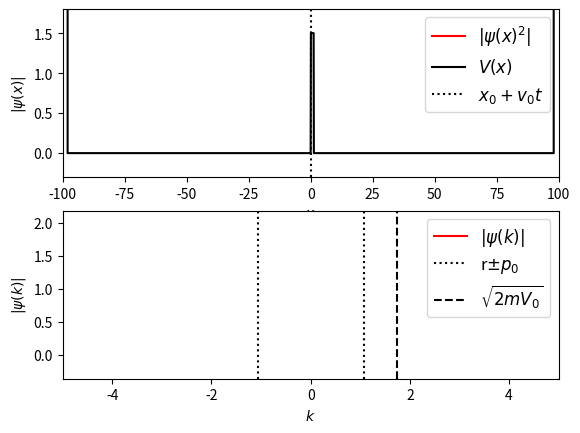

The script that saved this image:
'''
A Numerical Analysis of the Time Dependent Schrodinger Eauqion

Computer Science Final Project
[redacted]
April 21, 2016
'''

import numpy as np
from matplotlib import pyplot as plt
from matplotlib import animation
from scipy.fftpack import fft, ifft #Fast Fourier and Inverse Fourier Algorithims!

class Schrodinger(object):
    def __init__(self, x, psi_x0, V_x, k0=None,
                hbar=1, m=1, t0=0.0):

        """
        ____________________________________________________________
        Parameters:
        ____________________________________________________________
        x : a numpy array (length-N) of evenly spaced floats
            (x spacing on matplot graph)
        psi_x0 : a numpy array of complex numbers
            (an array of values of the initial wave function at t0)
        V_x : a numpy array of floats
            (array of length-N for potential at each x coordinate)
        k0 : float
            (minimum vallue of k)
            k0 < k < 2*pi / dx
        hbar : float
            (planck's constant divided by 2pi defaulted here to 1)
        m : float
            (particle mass [default = 1])
        t0 : float
            (time 0 = 0)
        ____________________________________________________________
        """

        #Defining x, psi_x0, and V_x as numpy arrays:
        #--------------------------------------------------------------------#
        #   map([function], [iterable]): applies a function to each iterable
        #   numpy.asarray(a): creates an "array interpretation" of 'a'
        #   numpy.array.size: returns the number of elements in an array
        #--------------------------------------------------------------------#
        self.x, psi_x0, self.V_x = map(np.asarray, (x, psi_x0, V_x))
        N = self.x.size

        #Validate the array inputs:
        #--------------------------------------------------------------------#
        #   "assert" breaks the code if the folloiwng lines are not True
        #   numpy.array.shape: returns tuple of array dimensions (rows,columns)
        #--------------------------------------------------------------------#
        assert self.x.shape == (N,)
        assert psi_x0.shape == (N,)
        assert self.V_x.shape == (N,)


        #Iinitialize parameters:
        self.hbar = hbar
        self.m = m
        self.t = t0
        self.dt_ = None #Check this syntax
        self.N = len(x)
        self.dx = self.x[1] - self.x[0] #difference between points in numpy array
        self.dk = 2 * np.pi / (self.N * self.dx) #full wavelength / total x space distance



        #Set initial momentum scale
        #numpy.arrange is range() but returns ndarray instead of list
        if k0 == None:
            self.k0 = -0.5 * self.N * self.dk #total k space length
        else:
            self.k0 = k0
        #Create an array of ALL the k values to be used
        self.k = self.k0 + self.dk * np.arange(self.N)
        self.psi_x = psi_x0


        self.compute_k_from_x()
        #Variables which hold steps in evolution of wave function???
        self.x_evolve_half = None
        self.x_evolve = None
        self.k_evolve = None


        #Attributes for dynamic plotting
        #--------------------------------------------------------------------#
        #   These are later assigned to a Line class so matplotlib methods
        #   Line.setdata() and line.plot() can be used
        #--------------------------------------------------------------------#
        self.psi_x_line = None
        self.psi_k_line = None
        self.V_x_line = None


    ##### METHODS #####

    #Create the integrand for the forward transform (x -> k)
    def set_psi_x(self, psi_x):
        self.psi_mod_x = (psi_x * np.exp(-1j * self.k[0] * self.x)
                            * self.dx / np.sqrt(2 * np.pi))

    #Inverse to set_psi_x : gets an updated psi_x value by canceling everything
    #else in the integrand
    def get_psi_x(self):
        return (self.psi_mod_x * np.exp(1j * self.k[0] * self.x)
                * np.sqrt(2 * np.pi) / self.dx)

    #Create the integrand for the inverse transform (k -> x)
    def set_psi_k(self, psi_k):
        self.psi_mod_k = psi_k * np.exp(1j * self.x[0]
                                            * self.dk * np.arange(self.N))

    #Inverse to set_psi_k : gets updated psi_k value?
    def get_psi_k(self):
        return self.psi_mod_k * np.exp(-1j * self.x[0]
                                            * self.dk * np.arange(self.N))

    def _get_dt(self):
        return self.dt_ #This value of dt is local to the class


    def _set_dt(self, dt):
        """
        Computes attributes to be used in time_step():
            half step in x
            full step in x
            full tep in x


        Parameter: dt (time step)
        Returns: None
        """

        if dt != self.dt_:
            self.dt_ = dt
            #Time step solution to V part of x-space Schrodinger (worked out in notes)
            self.x_evolve_half = np.exp(-0.5 * 1j * self.V_x
                                        / self.hbar * dt)
            self.x_evolve = self.x_evolve_half * self.x_evolve_half
            #Time step solution to other part of schrodinger in K space
            self.k_evolve = np.exp(0.5 * -1j * self.hbar /
                                    self.m * (self.k * self.k) * dt)

    #Anytime psi_x is set to something, these functions are called
    psi_x = property(get_psi_x, set_psi_x)
    psi_k = property(get_psi_k, set_psi_k)
    dt = property(_get_dt, _set_dt)


    #Fast Fourier Transforms!!!!
    def compute_k_from_x(self):
        self.psi_mod_k = fft(self.psi_mod_x)

    def compute_x_from_k(self):
        self.psi_mod_x = ifft(self.psi_mod_k)

    def time_step(self, dt, Nsteps=1):
        """
        Perform a series of time-steps with leapfrong integration based on the
        solutions to the time-dependent Scrodinger Equation.
        (worked out in notebook)

        These values all depend on dt.  Calculating them up front, while dt
        updates is more efficient.

        Parameters:
        __________

        dt : float
            small time interval to integrate
        Nsteps : float, optional
            the number of intervals to compute
        """

        self.dt = dt

        if Nsteps > 0:
            self.psi_mod_x *= self.x_evolve_half

        for i in xrange(Nsteps - 1):
            self.compute_k_from_x()
            self.psi_mod_k *= self.k_evolve
            self.compute_x_from_k()
            self.psi_mod_x *= self.x_evolve

        self.compute_k_from_x()
        self.psi_mod_k *= self.k_evolve

        self.compute_x_from_k()
        self.psi_mod_x *= self.x_evolve_half

        self.compute_k_from_x()

        self.t += dt * Nsteps


###############################################################################
#   Guassian Waves:                                                           #
###############################################################################

#Inital Wave forms forms!

def gauss_x(x, a, x0, k0):
    """
    A gaussian wave packet of width a, centered at x0, with momentum k0

    Note: This is a guassian wave packet with typical guassian component
    and a cosine wave!  (From Dr. Kellogg)
    """
    return ((a * np.sqrt(np.pi)) ** (-0.5)
            * np.exp(-0.5 * ((x - x0) * 1. / a) ** 2 + 1j * x * k0))

def gauss_k(k, a, x0, k0):
    """
    Fourier transfomr of guass_x(x)
    """

    return ((a / np.sqrt(np.pi)) ** 0.5
            * np.exp(-0.5 * (a * (k - k0)) ** 2 - 1j * (k - k0) * x0))




###############################################################################
#   Animation Functions:                                                      #
###############################################################################

def theta(x):
    """
    returns 0 if x <= 0, and 1 if x > 0
    """
    #Array math is better:
    x = np.asarray(x)
    y = np.zeros(x.shape)
    #Set y equal to 1 if x > 0!!!! SLICK!!!!
    y[x > 0] = 1.0
    return y

def square_barrier(x, width, height):
    return height * (theta(x) - theta(x - width))

def parabolic_well(arg):
    pass
###############################################################################
# Create the Animation                                                        #
###############################################################################

# Specify time steps and duration
dt = 0.01
N_steps = 50
t_max = 120
frames = int(t_max / float(N_steps * dt))

# Constants
hbar = 1.0
m = 1.9

# Range of x coordinates
N = 2 ** 11
dx = 0.1
x = dx * (np.arange(N) - 0.5 * N) #Create array of all x's

# specify potential
V0 = 1.5
L = hbar / np.sqrt(2 * m * V0)
a = 3 * L
x0 = -60 * L
V_x = square_barrier(x, a, V0)
V_x[x < -98] = 1E6
V_x[x > 98] = 1E6

# Initial momentum and derived quantities
p0 = np.sqrt(2 * m * 0.2 * V0)
dp2 = p0 * p0 * 1./80
d = hbar / np.sqrt(2 * dp2)

k0 = p0 / hbar
v0 = p0 / m

#Create the inital x-space wave packet!!
psi_x0 = gauss_x(x, d, x0, k0)


# Create a Schrodinger object to perform calculations!!!

S = Schrodinger(x=x,
                psi_x0=psi_x0,
                V_x=V_x,
                hbar=hbar,
                m=m,
                k0=-28)


###############################################################################
#   Matplotlib Animation:                                                     #
###############################################################################

fig = plt.figure()

# plotting limits
xlim = (-100, 100)
klim = (-5, 5)

# top axes show x-space data #AND OMG LATEX IN MATPLOTLIB!!!!
ymin = 0
ymax = V0
ax1 = fig.add_subplot(211, xlim=xlim,
                      ylim=(ymin - 0.2 * (ymax - ymin),
                            ymax + 0.2 * (ymax - ymin)))
psi_x_line, = ax1.plot([], [], c='r', label=r'$|\psi(x)^2|$')
V_x_line, = ax1.plot([], [], c='k', label=r'$V(x)$')
center_line = ax1.axvline(0, c='k', ls=':',
                          label = r"$x_0 + v_0t$")

title = ax1.set_title("")
ax1.legend(prop=dict(size=12))
ax1.set_xlabel('$x$')
ax1.set_ylabel(r'$|\psi(x)|$')

# bottom axes show k-space
ymin = abs(S.psi_k).min()
ymax = abs(S.psi_k).max()
ax2 = fig.add_subplot(212, xlim=klim,
                      ylim=(ymin - 0.2 * (ymax - ymin),
                            ymax + 0.2 * (ymax - ymin)))
psi_k_line, = ax2.plot([], [], c='r', label=r'$|\psi(k)|$')

p0_line1 = ax2.axvline(-p0 / hbar, c='k', ls=':', label='r$\pm p_0$')
p0_line2 = ax2.axvline(p0 / hbar, c='k', ls=':')
mV_line = ax2.axvline(np.sqrt(2 * V0) / hbar, c='k', ls='--',
                      label=r'$\sqrt{2mV_0}$')
ax2.legend(prop=dict(size=12))
ax2.set_xlabel('$k$')
ax2.set_ylabel(r'$|\psi(k)|$')

V_x_line.set_data(S.x, S.V_x)


###############################################################################
#   ANIMATE IT!!                                                              #
###############################################################################
def init():
    psi_x_line.set_data([], [])
    V_x_line.set_data([], [])
    center_line.set_data([], [])

    psi_k_line.set_data([], [])
    title.set_text("")
    return (psi_x_line, V_x_line, center_line, psi_k_line, title)


def animate(i):
    S.time_step(dt, N_steps)
    psi_x_line.set_data(S.x, 4 * abs(S.psi_x))
    V_x_line.set_data(S.x, S.V_x)
    center_line.set_data(2 * [x0 + S.t * p0 / m], [0, 1])

    psi_k_line.set_data(S.k, abs(S.psi_k))
    title.set_text("t = %.2f" % S.t)
    return (psi_x_line, V_x_line, center_line, psi_k_line, title)


anim = animation.FuncAnimation(fig, animate, init_func=init,
                               frames=frames, interval=30, blit=False)


# save the animation as an mp4.
#anim.save('Schrodinger.mp4', fps=30)


#Run the matplotlib program
plt.show()
